Photos from the image-classification dataset "imgs_others" in the GitHub repository yujeong0/Auto_painting_program. Its 8 classes are: apple, avocado, carrot, cherry, flower, leaf, shellfish, tomato.

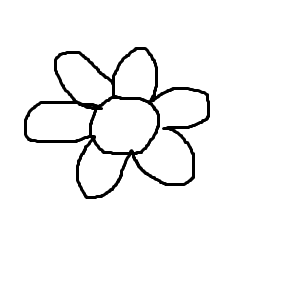
Label: flower

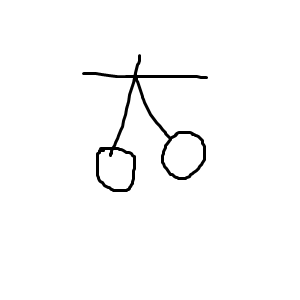
Label: cherry

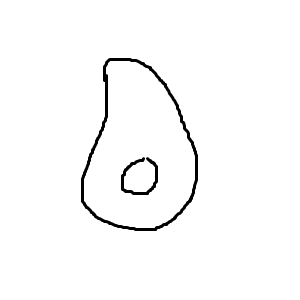
Label: avocado

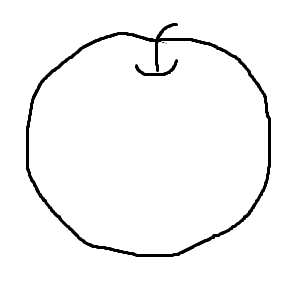
Label: apple

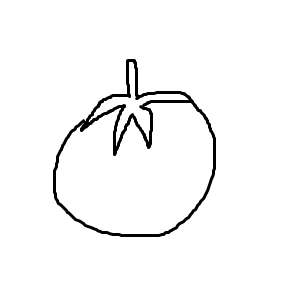
Label: tomato

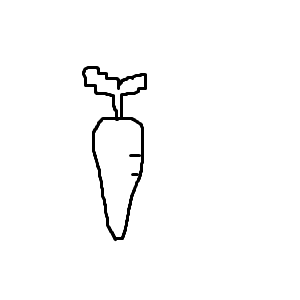
Label: carrot
